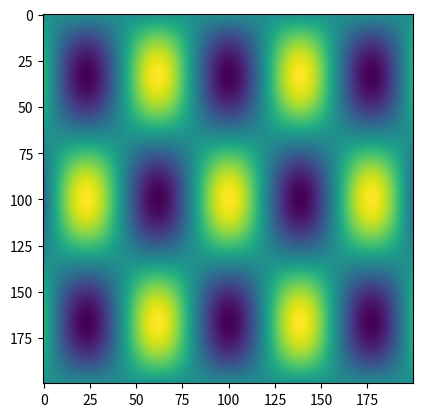

Write the Python code that produced this figure.
#THREE-DIMENTION
# n is 1 only
from pylab import *
#from sympy import *
import matplotlib.pyplot as plt

#Numbers
Ra =  600
Pr =    1
#width
dx = 0.01
dk = 0.1
#mesh
z_range = arange( 0, 1,dx)
x_range = arange(-1, 1,dx)
k_range = arange( 1, 4,dk)
t_range = linspace(0,5,10)

#波数空間での時間発展を記述したのちFurrier変換して元に戻す

def hyp(n):
  x = x_range
  y = x_range
  kc= 3
  phi=n*pi/6
  w = lambda x,y :exp(1j*pi*kc*(sin(phi)*x+cos(phi)*y))
  return array([[w(x,y).real for x in x_range] for y in x_range])

if __name__ == '__main__':
  imshow(hyp(2)+hyp(4))
  show()
"""
#A(kx) complex number
def initWave(kx,,ky,p,q):
  a   = exp( -1*(kx-p)**2 ) #1/shapeness*(kx - peak wn)**2 
  phi = pi*kx#**2
  return a * exp(1j*phi)

#成長率(二次方程式の解の大きいほう)
def sigma(kx):
  s = []
  for i in range(len(kx)):
    kh2 = kx[i]*kx[i]
    n2  = pi*pi+kh2
    b= (1+1/Pr)*n2
    c= 1/Pr*(n2*n2-Ra*(kh2/n2))
    s.append( sqrt(b*b-c)-b ) #xについて解く
  return array(s)

#各時間のwaveのarrayを返す
def stepWave(kx,t):
  a0 = initWave(kx)
  a1 = a0
  a = [a0]
  s = sigma(kx)
  for i in range(len(t)):
    a1 = a0*exp(s*t[i])
    a.append(a1)
  return a

def realwave2dim(A):
  kx = k_range
  W0 = lambda x,z: sum([A[i]*exp(1j*kx[i]*x)*dk*sin(pi*z) for i in range(len(kx)) ] ).real
  return array([[abs(W0(x,z)) for x in x_range] for z in z_range])

def realwave1dim(A):
  kx = k_range
  W0 = lambda x: sum([A[i]*exp(1j*kx[i]*x)*dk for i in range(len(kx)) ] ).real
  return array([W0(x) for x in x_range])

#TODO:各時間ごと=stepWave(k_range,t_range)[i]の実空間表示（フーリエ変換）＜＝一つの関数作れば（フーリエ変換）あとはそれを何度も使う
#     2変数に拡張できるように考える 成長率を正しい標識に

if __name__ == '__main__':
#  imshow(realwave(initWave(k_range)))
  for i in range(len(t_range)):
    #plot(k_range, abs(stepWave(k_range,t_range)[i]) )
    #plot(x_range, realwave1dim(stepWave(k_range,t_range)[i]))
    imshow(realwave2dim(stepWave(k_range,t_range)[i]))
    savefig(str(i)+".png")
    clf()
  #show()

  print(sigma(k_range))

    kh2 = kx[i]*kx[i]
    n2  = pi*pi+kh2
    eq = Eq( (x+n2)*(x+n2/Pr)-Ra/Pr*(kh2/n2),0) 
    s.append( (kx[i],solve(eq,x) )) #xについて解く
  
#  print ( stepWave(k_range,t_range) )
  for i in range(len(t_range)):
    plot (k_range, abs(stepWave(k_range,t_range)[i]) )
    #savefig(str(i)+".png")
    #clf()
  show()


#initialcondition from wave-space to x-space
def init(A):
  kx = k_range
  W0 = lambda x: sum([A[i]*exp(1j*kx[i]*x)*dk*sin(pi*0.5) for i in range(len(kx)) ] ).real
  fig = plt.figure()
  xlabel("x")
  ylabel("W")
  plt.plot(x_range,array(list(map(W0,x_range))))
  return array(list(map(W0,x_range)))

def image2D(A):
  kx = k_range
  def w(X,Z):
    W0 = lambda x,z: sum([A[i]*exp(1j*kx[i]*x)*dk*sin(pi*z) for i in range(len(kx)) ] ).real
    return [[W0(x,z) for x in X] for z in Z]
#  fig = plt.figure()
#  bar=plt.imshow(array(w(x_range,z_range)),extent=[-1,1,0,1])
#  plt.title("init")
#  plt.xlabel('X')
#  plt.ylabel('Z')
#  plt.colorbar(bar)
  return array(w(x_range,z_range))

def initWaveNumberSpace(A):
#  fig = plt.figure()
#  xlabel("kx")
#  ylabel("A")
#  plt.plot(k_range,abs(A))
  return abs(A)

if __name__ == '__main__':
  fig = plt.figure()
  ax = fig.add_subplot(211)
  bar=plt.imshow(image2D(A(k_range)),extent=[-1,1,0,1])
  plt.title("init")
  plt.xlabel('X')
  plt.ylabel('Z')
  plt.colorbar(bar)
  ax = fig.add_subplot(212)
  plt.plot(k_range,initWaveNumberSpace(A(k_range)))
  plt.show()
  #init(A(k_range))
  #initWaveNumberSpace(A(k_range))

#w(kx) use sympy

#composit as W(x,z,t)


"""
